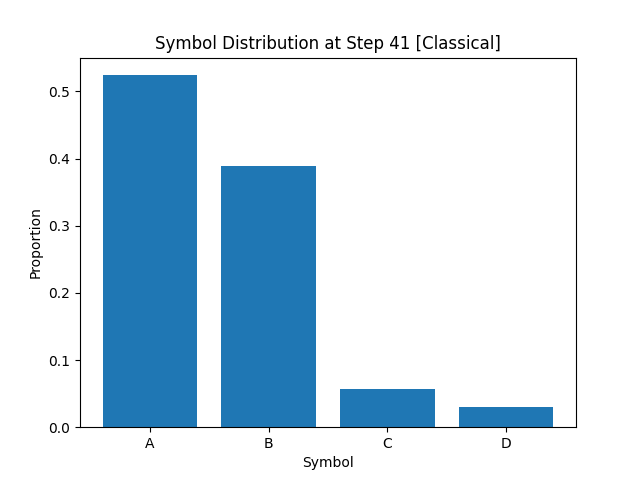

Source data for this figure (header and first rows):
A, B, C, D
5.242499999999999938e-01
3.895000000000000129e-01
5.650000000000000161e-02
2.974999999999999867e-02
